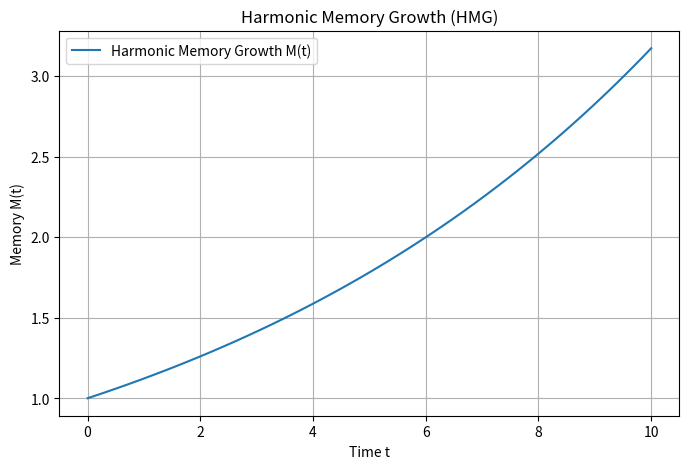
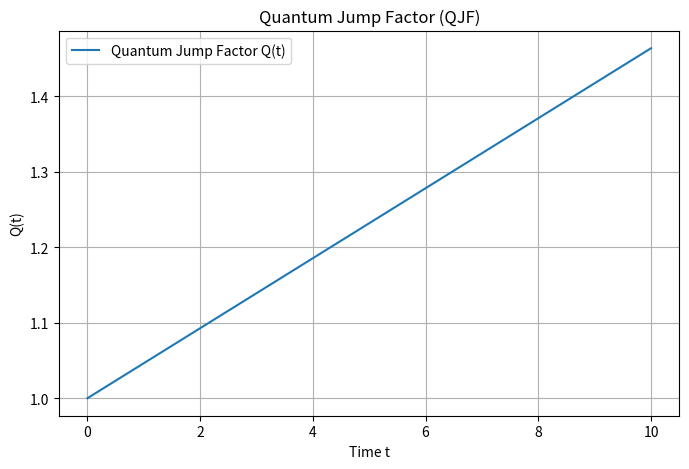

Reproduce these figures in Python, in order.
import numpy as np
import matplotlib.pyplot as plt

# -------------------------------
# 1. Samson's Law (Feedback Stabilization)
# -------------------------------
k_const = 0.1        # Feedback constant
T_value = 2.0        # Constant time interval
n_segments = 5       # Number of segments

# Generate random ΔF values (force changes) for 5 segments
Delta_F = np.random.uniform(-10, 10, size=n_segments)
Delta_E = k_const * Delta_F
S_segments = Delta_E / T_value

print("Samson's Law Simulation:")
print("ΔF values:", Delta_F)
print("Computed ΔE values (k * ΔF):", Delta_E)
print("Stabilization rates S (ΔE/T):", S_segments)
print("Overall average S:", np.mean(S_segments))
print()

# -------------------------------
# 2. Multi-Dimensional Samson (MDS)
# -------------------------------
dims = 2           # Number of dimensions
n_segments = 5     # Segments per dimension
k_i = 0.1          # Feedback constant per segment

# Generate random ΔF and T values for each dimension
Delta_F_md = np.random.uniform(-10, 10, size=(dims, n_segments))
T_md = np.random.uniform(1, 5, size=(dims, n_segments))
Delta_E_md = k_i * Delta_F_md

# For each dimension, compute S_d = (sum(ΔE_i))/(sum(T_i))
S_d = np.sum(Delta_E_md, axis=1) / np.sum(T_md, axis=1)

print("Multi-Dimensional Samson (MDS) Simulation:")
print("ΔF for each dimension:\n", Delta_F_md)
print("T values for each dimension:\n", T_md)
print("Computed ΔE for each dimension:\n", Delta_E_md)
print("Stabilization rates S_d for each dimension:", S_d)
print()

# -------------------------------
# 3. Harmonic Memory Growth (HMG)
# -------------------------------
M0 = 1.0         # Initial memory capacity
alpha = 0.2      # Growth rate constant
C_const = 0.35   # Harmonic constant (target)
# [redacted]
H_val = 0.9272

t_vals = np.linspace(0, 10, 100)
M_t = M0 * np.exp(alpha * (H_val - C_const) * t_vals)

plt.figure(figsize=(8,5))
plt.plot(t_vals, M_t, label="Harmonic Memory Growth M(t)")
plt.title("Harmonic Memory Growth (HMG)")
plt.xlabel("Time t")
plt.ylabel("Memory M(t)")
plt.legend()
plt.grid(True)
plt.show()

# -------------------------------
# 4. Quantum Jump Factor (QJF)
# -------------------------------
Q_factor = 0.05  # Weight adjustment for quantum transitions
Q_t = 1 + H_val * t_vals * Q_factor

plt.figure(figsize=(8,5))
plt.plot(t_vals, Q_t, label="Quantum Jump Factor Q(t)")
plt.title("Quantum Jump Factor (QJF)")
plt.xlabel("Time t")
plt.ylabel("Q(t)")
plt.legend()
plt.grid(True)
plt.show()

# -------------------------------
# 5. Task Distribution
# -------------------------------
n_nodes = 5
W = np.random.uniform(1, 10, size=n_nodes)      # Workload demands
C_nodes = np.random.uniform(1, 10, size=n_nodes)  # Node capacities

# Calculate task distribution for each node
task_distribution = (W * C_nodes) / np.sum(W * C_nodes)

print("Task Distribution Simulation:")
print("Workload demands W:", W)
print("Capacities C:", C_nodes)
print("Task distribution T(i):", task_distribution)
print("Sum of task distribution (should be 1):", np.sum(task_distribution))